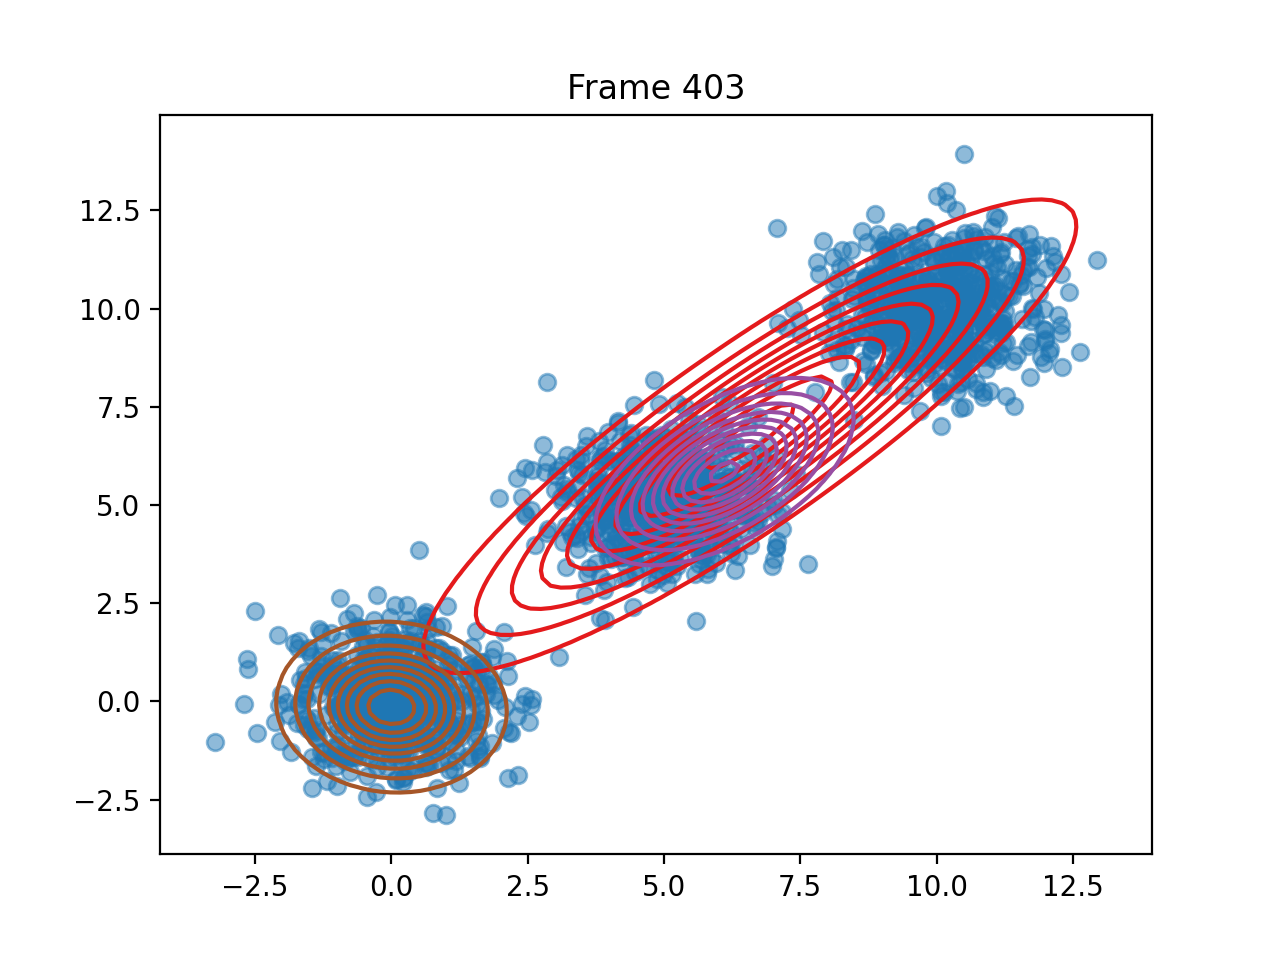

The file beside this chart, header and first rows:
pi, 0.6899674136212058, 3.878910938539873e-13, 0.3100325863784062
means, [6.574309518712954, 6.750254053680483], [6.112913007341207, 5.850529653058195], [0.0033767500396410907, -0.1438196614478…
covariances, [[7.636769362615444, 6.849695279863288],…, [[1.194756541961028, 0.67789274710051], …, [[0.9686564037989429, -0.052412001010586…
log_likelihoods, -7973, -7897, -7857, -7839, -7828, -7822, -7819, -7817, -7817, -7817, -7817, -7817, -7817, -7817, -7817, -7817, -7817, -7817, -7817, -7817, -7817, -7817, -7817
n_input, [9.449884717063462, 9.85297457656915], [4.535595737690612, 5.462060893251897], [11.017661466843503, 10.271495310825648], [-0.03468488738678118, 0.234214732536520…, [6.392465300064329, 4.749953485401047], [8.796799144610855, 8.957955587756897], [10.25775254014275, 8.758239424518376], [10.499685110302934, 10.472002270919274], [-0.5767713305683327, 0.755391225825756], [5.168460976269614, 6.31759753560796], [10.349650047299694, 8.435197228637945], [-1.3598561409799192, 0.7462535660272207…, [-0.883857436201133, 0.1537251059455279], [-1.377669367957091, -0.9378250399151228…, [9.813103841838014, 8.36952675628486], [0.22213377163371284, -0.478748621663477…, [2.4697124772536703, 4.713995778119889], [10.400481386506328, 10.13106518621585], [9.905541285557998, 10.419609972024118], [5.5689830791852755, 6.628396623128538], [4.291593233089538, 3.486285607387173], [5.367287313401341, 6.838183676795122], [5.490974951638251, 5.734877786049817]
ticks, 0.07281, 0.1356, 0.1905, 0.2453, 0.3062, 0.361, 0.4189, 0.4758, 0.5326, 0.5924, 0.6483, 0.7091, 0.7689, 0.8228, 0.8837, 0.9435, 1.002, 1.061, 1.172, 1.244, 1.313, 1.426, 1.537
time_line, 0.07344, 0.1363, 0.1907, 0.2459, 0.3065, 0.3619, 0.4196, 0.4762, 0.5333, 0.5932, 0.649, 0.7099, 0.7692, 0.8236, 0.8844, 0.9435, 1.002, 1.061, 1.173, 1.244, 1.314, 1.427, 1.537
